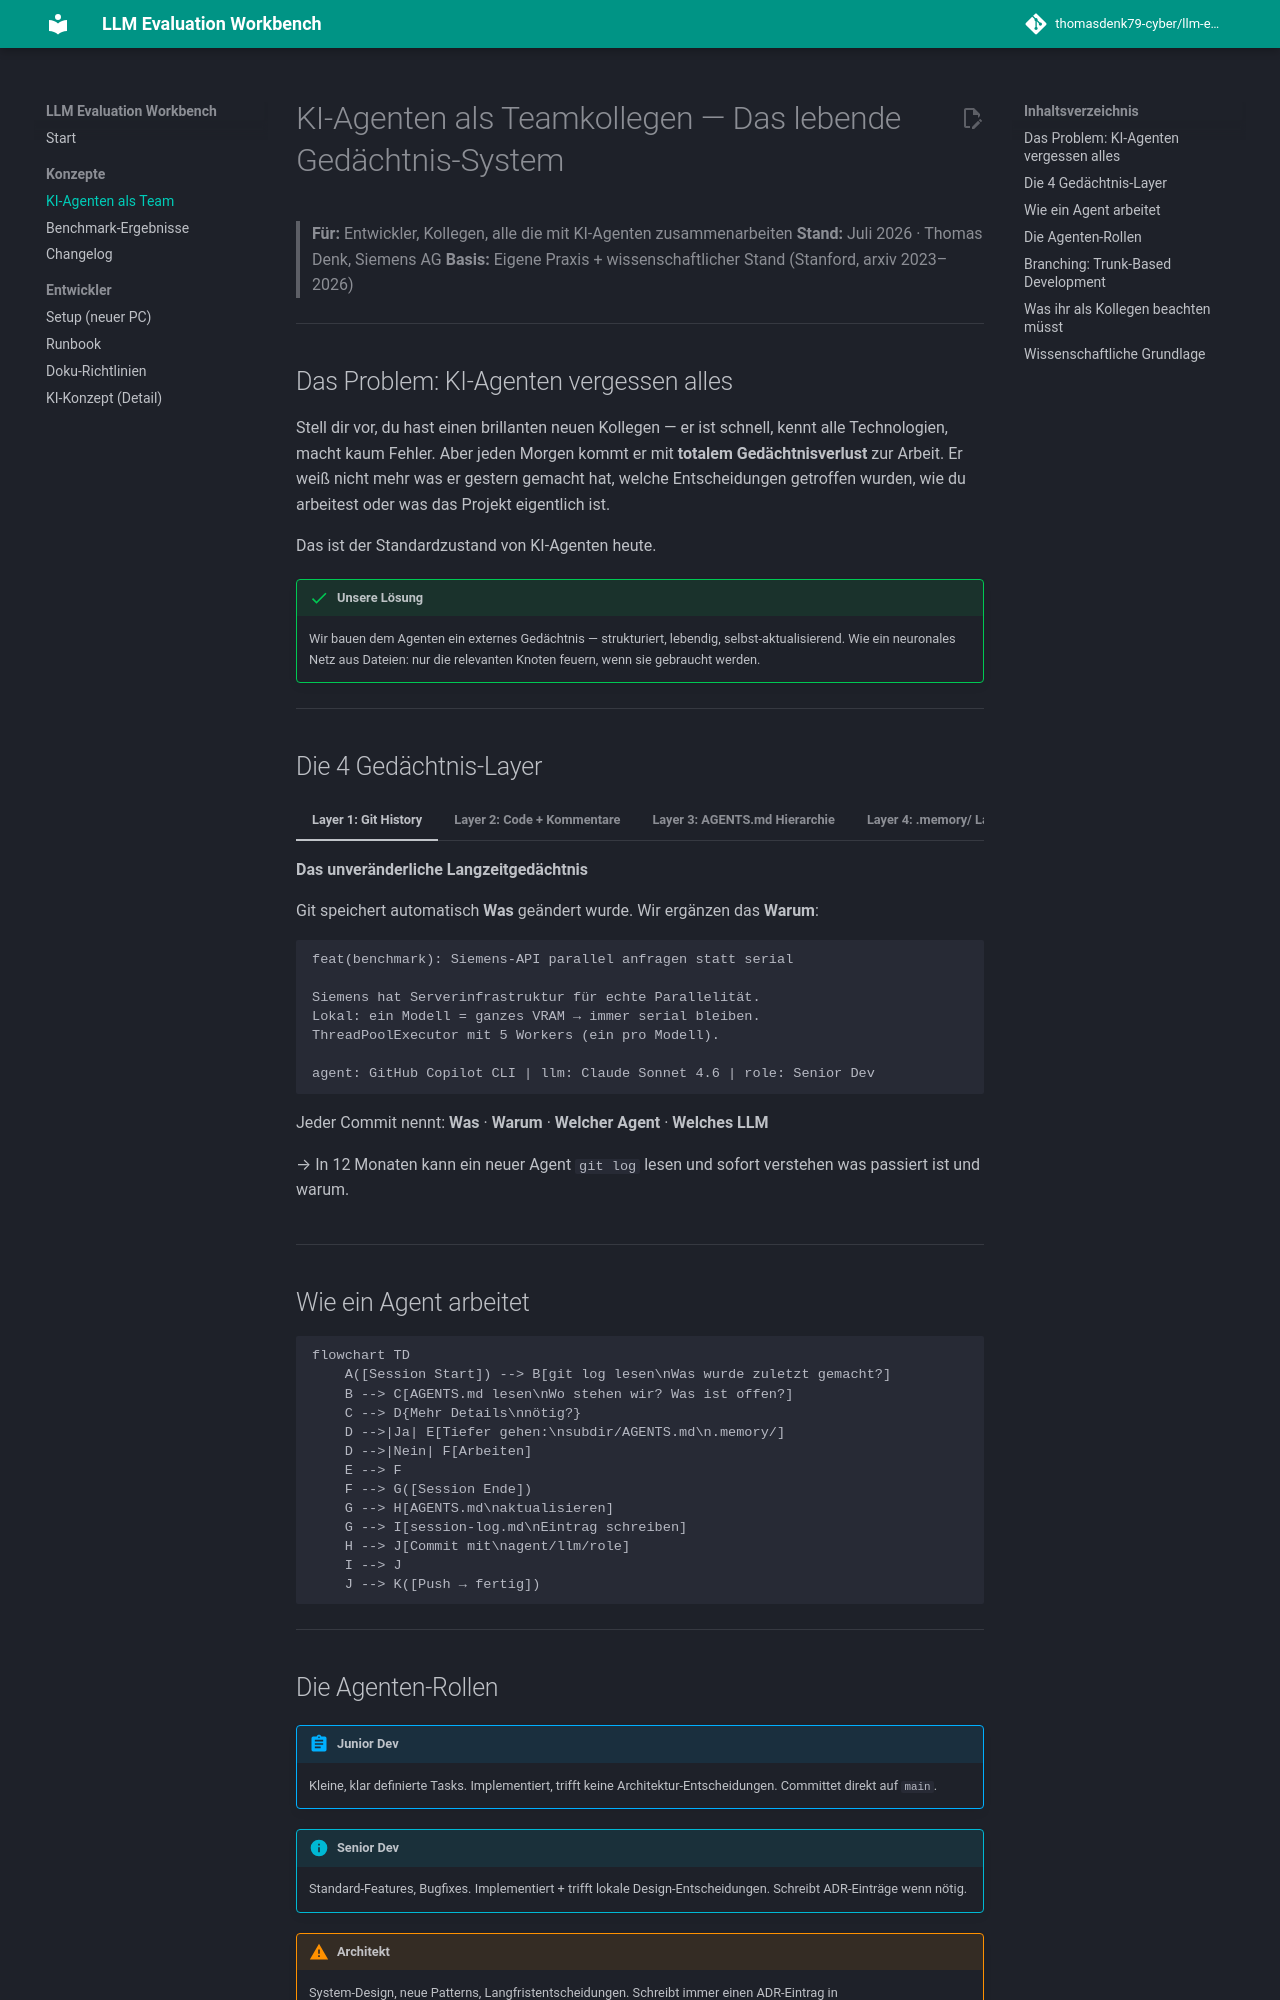

repository: thomasdenk79-cyber/llm-evaluation-workbench · page: ki-team-konzept/index.html · generator: mkdocs

# KI-Agenten als Teamkollegen — Das lebende Gedächtnis-System

> **Für:** Entwickler, Kollegen, alle die mit KI-Agenten zusammenarbeiten
> **Stand:** Juli 2026 · Thomas Denk, Siemens AG
> **Basis:** Eigene Praxis + wissenschaftlicher Stand (Stanford, arxiv 2023–2026)

---

## Das Problem: KI-Agenten vergessen alles

Stell dir vor, du hast einen brillanten neuen Kollegen — er ist schnell, kennt alle
Technologien, macht kaum Fehler. Aber jeden Morgen kommt er mit **totalem Gedächtnisverlust**
zur Arbeit. Er weiß nicht mehr was er gestern gemacht hat, welche Entscheidungen getroffen
wurden, wie du arbeitest oder was das Projekt eigentlich ist.

Das ist der Standardzustand von KI-Agenten heute.

!!! success "Unsere Lösung"
    Wir bauen dem Agenten ein externes Gedächtnis — strukturiert, lebendig, selbst-aktualisierend.
    Wie ein neuronales Netz aus Dateien: nur die relevanten Knoten feuern, wenn sie gebraucht werden.

---
